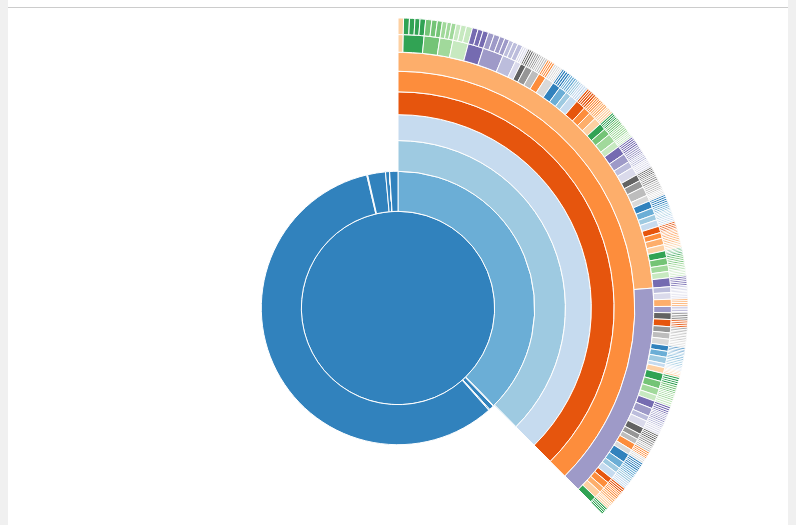
D3 v3 page, settled after 480 driven frames (8 s of simulated time); the page loaded 1 data file(s).



var width = 780,
    height = 580,
    radius = Math.min(width, height) / 2;

var x = d3.scale.linear()
    .range([0, 2 * Math.PI]);

var y = d3.scale.sqrt()
    .range([0, radius]);

var color = d3.scale.category20c();

var svg = d3.select("#media-usage").append("svg")
    .attr("width", width)
    .attr("height", height)
  .append("g")
    .attr("transform", "translate(" + width / 2 + "," + (height / 2 + 10) + ")");

var partition = d3.layout.partition()
    .sort(null)
    .value(function(d) { return 1; });

var arc = d3.svg.arc()
    .startAngle(function(d) { return Math.max(0, Math.min(2 * Math.PI, x(d.x))); })
    .endAngle(function(d) { return Math.max(0, Math.min(2 * Math.PI, x(d.x + d.dx))); })
    .innerRadius(function(d) { return Math.max(0, y(d.y)); })
    .outerRadius(function(d) { return Math.max(0, y(d.y + d.dy)); });

// Keep track of the node that is currently being displayed as the root.
var node;

d3.json("data-small.json", function(error, root) {
  node = root;
  var path = svg.datum(root).selectAll("path")
      .data(partition.value(function(d) { return d.size; }).nodes)
    .enter().append("path")
      .attr("d", arc)
      .style("fill", function(d) { return color((d.children ? d : d.parent).name); })
      .on("click", click)
    .append("title")
      .text(function(d) { return d.name + "\n" + toReadableFileSizeString(d.value); });

  function click(d) {
    node = d;
    svg.transition()
      .duration(1000)
    .selectAll("path")
      .attrTween("d", arcTweenZoom(d));
  }
});


// ── ../shrink.js

// Renders a sunburst chart using D3 on the div with ID chartId, using the given media item report json file.
function renderSunburst(chartId, jsonFilePath) {

  var width = 780,
      height = 580,
      radius = Math.min(width, height) / 2;

  var x = d3.scale.linear()
      .range([0, 2 * Math.PI]);

  var y = d3.scale.sqrt()
      .range([0, radius]);

  var color = d3.scale.category20c();

  var svg = d3.select("#" + chartId).append("svg")
      .attr("width", width)
      .attr("height", height)
    .append("g")
      .attr("transform", "translate(" + width / 2 + "," + (height / 2 + 10) + ")");

  var partition = d3.layout.partition()
      .sort(null)
      .value(function(d) { return 1; });

  var arc = d3.svg.arc()
      .startAngle(function(d) { return Math.max(0, Math.min(2 * Math.PI, x(d.x))); })
      .endAngle(function(d) { return Math.max(0, Math.min(2 * Math.PI, x(d.x + d.dx))); })
      .innerRadius(function(d) { return Math.max(0, y(d.y)); })
      .outerRadius(function(d) { return Math.max(0, y(d.y + d.dy)); });

  // Keep track of the node that is currently being displayed as the root.
  var node;

  d3.json(jsonFilePath, function(error, root) {
    node = root;
    var path = svg.datum(root).selectAll("path")
        .data(partition.value(function(d) { return d.size; }).nodes)
      .enter().append("path")
        .attr("d", arc)
        .style("fill", function(d) { return color((d.children ? d : d.parent).name); })
        .on("click", click)
      .append("title")
        .text(function(d) { return d.name + "\n" + toReadableFileSizeString(d.value); });

    function click(d) {
      node = d;
      svg.transition()
        .duration(1000)
      .selectAll("path")
        .attrTween("d", arcTweenZoom(d, x, y, radius, arc));
    }
  });
}

// Renders a donut chart using D3 on the div with ID chartId, using the number jsonObjectIndex item from the given media library report json file.
// This script also puts the formatted statistics with the highlight stat index into the div with ID hightlighId (most important metric).
// If sizeInBytes is true, the sizes of the donut chart are stored in bytes in the given json file, otherwise whole numbers are used (item count).
function renderDonut(chartId, jsonFilePath, jsonObjectIndex, highlightId, highlightStatIndex, sizeInBytes) {

  var width = 250,
      height = 250,
      radius = Math.min(width, height) / 2;

  var color = d3.scale.category20c();

  var arc = d3.svg.arc()
      .outerRadius(radius - 10)
      .innerRadius(radius - 50);

  var pie = d3.layout.pie()
      .sort(null)
      .value(function(d) { return d.size; });

  var svg = d3.select("#" + chartId).append("svg")
      .attr("width", width)
      .attr("height", height)
    .append("g")
      .attr("transform", "translate(" + width / 2 + "," + height / 2 + ")");

  d3.json(jsonFilePath, function(error, data) {
    if (error) throw error;
    
    var g = svg.selectAll(".arc")
        .data(pie(data.stats[jsonObjectIndex].children))
      .enter().append("g")
        .attr("class", "arc");

    g.append("path")
        .attr("d", arc)
        .style("fill", function(d) { return color(d.data.category); })
        .on("click", click)
      .append("title")
        .text(function(d) { return d.data.category + "\n" + toReadableFileSizeString(d.data.size, !sizeInBytes); });

    var highlightStatistic = data.stats[jsonObjectIndex].children[highlightStatIndex].size;
    d3.select("#" + highlightId).text(toReadableFileSizeString(highlightStatistic, !sizeInBytes));

    function click(d) {
      node = d;
      alert(d.data.category);
    }
  });
}

// Format the size of an item or a category from bytes to a formatted and human readable file size string.
// The skip boolean indicates that the given size concerns whole numbers instead of a file size in bytes, so this method should be skipped.
// Editorial note: I know this exception is kind of cheesy, but this was far less complex to read than making exceptions in the calling method.
function toReadableFileSizeString(fileSizeInBytes, skip) {
  if(skip) {
    return fileSizeInBytes;
  }

  var i = -1;
  var byteUnits = [' kB', ' MB', ' GB', ' TB', ' PB', ' EB', ' ZB', ' YB'];
  do {
      fileSizeInBytes = fileSizeInBytes / 1024;
      i++;
  } while (fileSizeInBytes > 1024);

  return Math.max(fileSizeInBytes, 0.1).toFixed(1) + byteUnits[i];
};

// Sunburst chart helper function: when zooming, interpolate the scales.
function arcTweenZoom(d, x, y, radius, arc) {
  var xd = d3.interpolate(x.domain(), [d.x, d.x + d.dx]),
      yd = d3.interpolate(y.domain(), [d.y, 1]),
      yr = d3.interpolate(y.range(), [d.y ? 20 : 0, radius]);
  return function(d, i) {
    return i
        ? function(t) { return arc(d); }
        : function(t) { x.domain(xd(t)); y.domain(yd(t)).range(yr(t)); return arc(d); };
  };
}

### data: data-small.json
{
 "name": "media library",
 "children": [
  {
   "name": "assets",
   "children": [
    "{... 4 keys}",
    "{... 4 keys}",
    "{... 7 keys}",
    "{... 4 keys}",
    "{... 4 keys}"
   ],
   "id": "e4fd180c-9dfc-44d7-b778-6f0b4eb096ab",
   "mediafolder": true
  },
  {
   "name": "background lifestyle images",
   "children": [],
   "id": "3914b6c8-1e67-4d00-abcf-9d1d03e4449f",
   "mediafolder": true
  },
  {
   "name": "background text images",
   "children": [],
   "id": "8effc26a-1de8-4117-8b01-57b8eabf6d23",
   "mediafolder": true
  },
  {
   "name": "Category page banner maxi cosi 30 BEFR",
   "children": [],
   "size": 56420,
   "id": "0cd5ae22-b3cb-441b-b813-ff9dff696e3b",
   "mediafolder": false,
   "referenced": true,
   "published": true,
   "oldversions": false
  },
  {
   "name": "CATEGORY PAGE MC VV STELLA 736X414",
   "children": [],
   "size": 352979,
   "id": "c153e173-e56f-43dc-aa7e-15db1013b366",
   "mediafolder": false,
   "referenced": true,
   "published": true,
   "oldversions": false
  },
  {
   "name": "Category page top banner MC 30 NL",
   "children": [],
   "size": 89892,
   "id": "81a04b93-4d19-419b-af4c-539c8ffde7e3",
   "mediafolder": false,
   "referenced": true,
   "published": true,
   "oldversions": false
  },
  {
   "name": "Default Website",
   "children": [],
   "id": "4d8a1c4d-1351-4dd1-a502-0660f01fedc7",
   "mediafolder": true
  },
  {
   "name": "DorelBase",
   "children": [],
   "id": "7ab947d4-9bdc-4c51-8157-ef53136e712e",
   "mediafolder": true
  },
  "... 22 more items"
 ],
 "id": "3d6658d8-a0bf-4e75-b3e2-d050fabcf4e1",
 "mediafolder": false,
 "referenced": true,
 "published": true,
 "oldversions": false
}